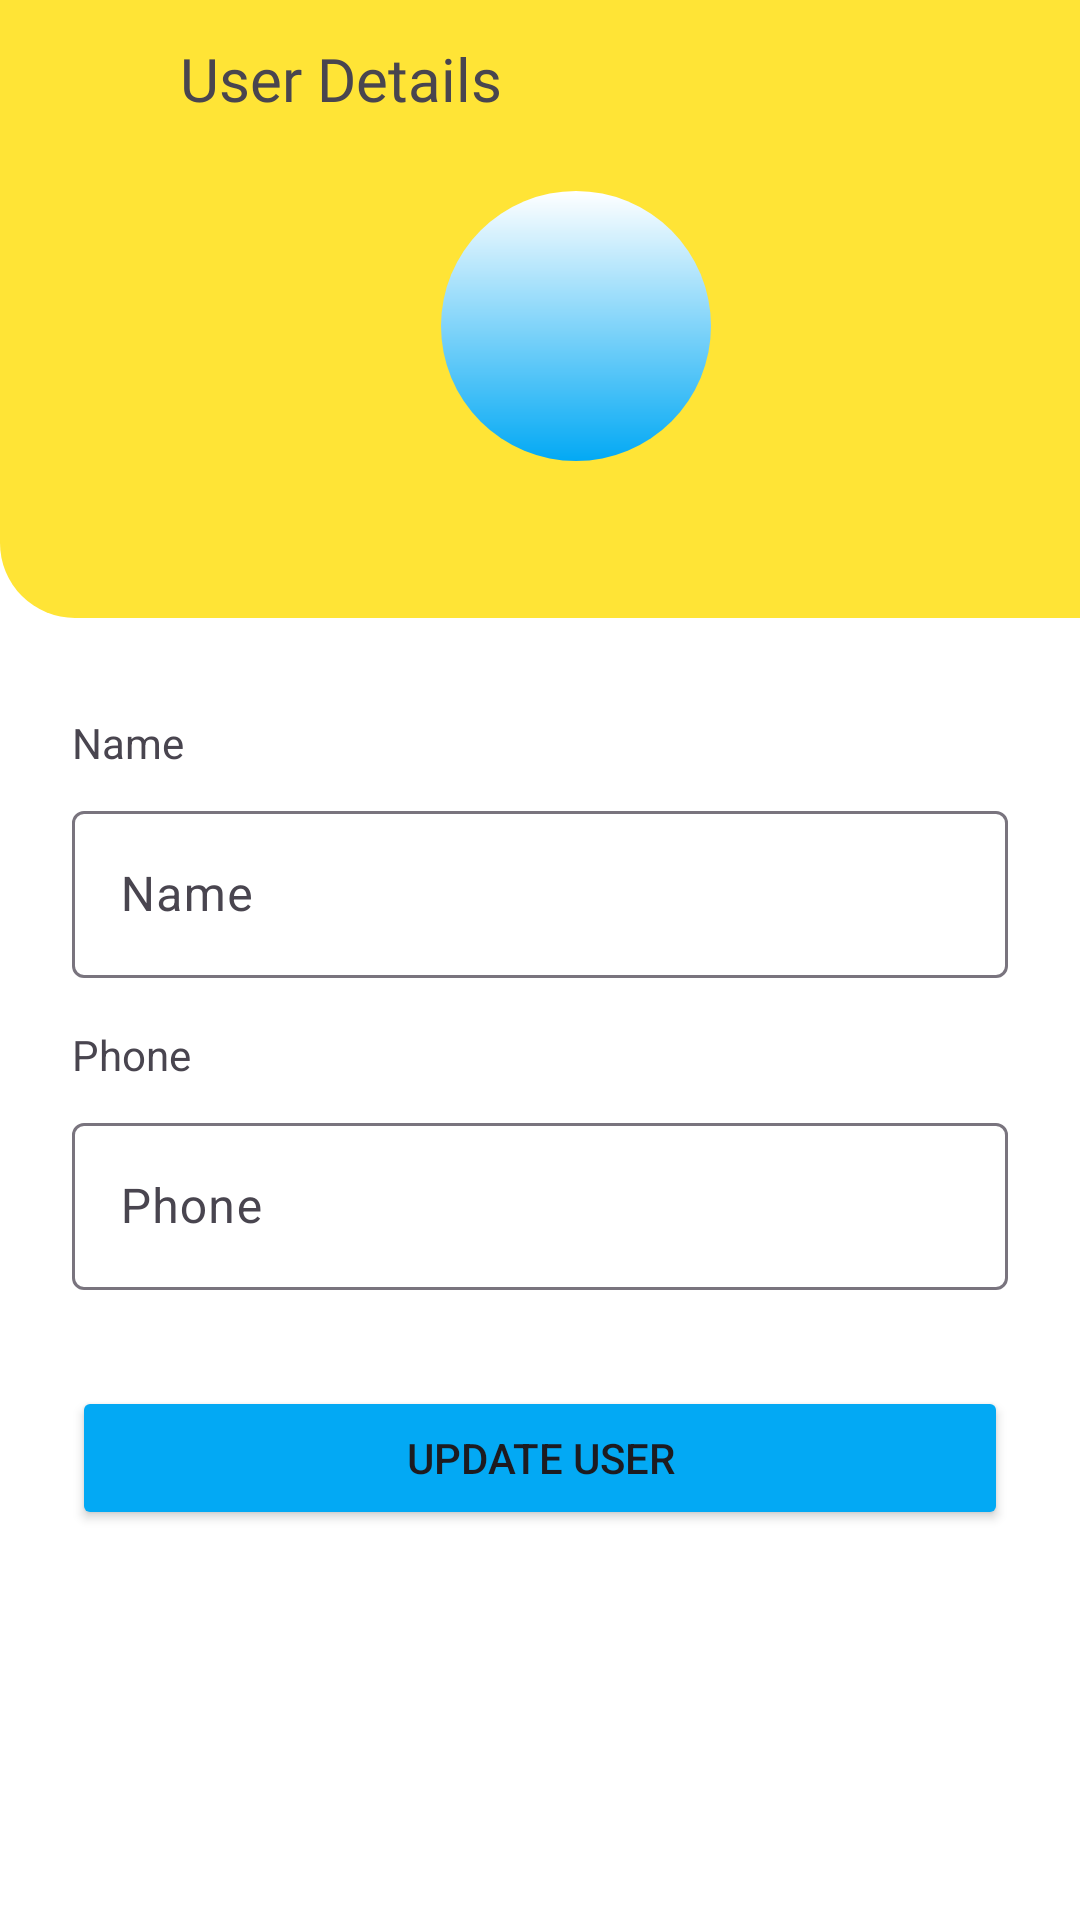

Write the Android layout XML for this screen, with the resource values it uses.
<!-- AndroidManifest.xml: application theme Theme.LankaRent -->
<!-- res/layout/fragment_profile.xml -->
<?xml version="1.0" encoding="utf-8"?>
<androidx.constraintlayout.widget.ConstraintLayout xmlns:android="http://schemas.android.com/apk/res/android"
    xmlns:app="http://schemas.android.com/apk/res-auto"
    xmlns:tools="http://schemas.android.com/tools"
    android:id="@+id/constrainLayout_profileFragment"
    android:layout_width="match_parent"
    android:layout_height="match_parent"
    android:background="@color/white"
    tools:context=".navigation.ProfileFragment" >

    <androidx.constraintlayout.widget.ConstraintLayout
        android:id="@+id/constraintLayout7"
        android:layout_width="411dp"
        android:layout_height="206dp"
        android:background="@drawable/rounded_border2"
        app:layout_constraintEnd_toEndOf="parent"
        app:layout_constraintHorizontal_bias="0.0"
        app:layout_constraintStart_toStartOf="parent"
        app:layout_constraintTop_toTopOf="parent">

        <ImageView
            android:id="@+id/backButton"
            android:layout_width="20dp"
            android:layout_height="20dp"
            android:layout_marginStart="16dp"
            android:layout_marginTop="16dp"
            android:clickable="true"
            android:focusable="true"
            android:src="@drawable/back"
            app:layout_constraintStart_toStartOf="parent"
            app:layout_constraintTop_toTopOf="parent" />

        <TextView
            android:id="@+id/textView23"
            android:layout_width="wrap_content"
            android:layout_height="wrap_content"
            android:layout_marginStart="24dp"
            android:fontFamily="@font/nunito_medium"
            android:text="User Details"
            android:textSize="20sp"
            app:layout_constraintBottom_toBottomOf="@+id/backButton"
            app:layout_constraintStart_toEndOf="@+id/backButton"
            app:layout_constraintTop_toTopOf="@+id/backButton" />

        <TextView
            android:id="@+id/letterText"
            android:layout_width="90dp"
            android:layout_height="90dp"
            android:layout_marginStart="162dp"
            android:layout_marginTop="24dp"
            android:layout_marginEnd="189dp"
            android:background="@drawable/letter_background"
            android:fontFamily="@font/nunito_bold"
            android:gravity="center"
            android:textColor="@color/black"
            android:textSize="34sp"
            app:layout_constraintEnd_toEndOf="parent"
            app:layout_constraintStart_toStartOf="parent"
            app:layout_constraintTop_toBottomOf="@+id/textView23" />

        <TextView
            android:id="@+id/email_Text"
            android:layout_width="wrap_content"
            android:layout_height="wrap_content"
            android:layout_marginTop="8dp"
            android:fontFamily="@font/nunito_semibold"
            android:textColor="@color/black"
            android:textSize="18sp"
            app:layout_constraintEnd_toEndOf="@+id/letterText"
            app:layout_constraintStart_toStartOf="@+id/letterText"
            app:layout_constraintTop_toBottomOf="@+id/letterText" />

        <TextView
            android:id="@+id/textView30"
            android:layout_width="wrap_content"
            android:layout_height="wrap_content"
            android:layout_marginBottom="8dp"
            android:fontFamily="@font/nunito_semibold"
            android:textColor="@color/black"
            android:textSize="16sp"
            app:layout_constraintBottom_toBottomOf="parent"
            app:layout_constraintEnd_toEndOf="@+id/email_Text"
            app:layout_constraintStart_toStartOf="@+id/email_Text"
            app:layout_constraintTop_toBottomOf="@+id/email_Text" />

    </androidx.constraintlayout.widget.ConstraintLayout>

    <com.google.android.material.textfield.TextInputLayout
        android:id="@+id/textInputLayout10"
        android:layout_width="0dp"
        android:layout_height="wrap_content"
        android:layout_marginStart="24dp"
        android:layout_marginTop="8dp"
        android:layout_marginEnd="24dp"
        app:layout_constraintEnd_toEndOf="parent"
        app:layout_constraintStart_toStartOf="parent"
        app:layout_constraintTop_toBottomOf="@+id/textView25">

        <com.google.android.material.textfield.TextInputEditText
            android:id="@+id/nameEdit_Text"
            android:layout_width="match_parent"
            android:layout_height="wrap_content"
            android:hint="@string/user_name" />
    </com.google.android.material.textfield.TextInputLayout>

    <TextView
        android:id="@+id/textView25"
        android:layout_width="wrap_content"
        android:layout_height="wrap_content"
        android:layout_marginStart="24dp"
        android:layout_marginTop="32dp"
        android:text="@string/user_name"
        app:layout_constraintStart_toStartOf="parent"
        app:layout_constraintTop_toBottomOf="@+id/constraintLayout7" />

    <TextView
        android:id="@+id/textView26"
        android:layout_width="wrap_content"
        android:layout_height="wrap_content"
        android:layout_marginStart="24dp"
        android:layout_marginTop="16dp"
        android:text="Phone"
        app:layout_constraintStart_toStartOf="parent"
        app:layout_constraintTop_toBottomOf="@+id/textInputLayout10" />

    <com.google.android.material.textfield.TextInputLayout
        android:id="@+id/textInputLayout9"
        android:layout_width="0dp"
        android:layout_height="wrap_content"
        android:layout_marginStart="24dp"
        android:layout_marginTop="8dp"
        android:layout_marginEnd="24dp"
        app:layout_constraintEnd_toEndOf="parent"
        app:layout_constraintStart_toStartOf="parent"
        app:layout_constraintTop_toBottomOf="@+id/textView26">

        <EditText
            android:id="@+id/phoneEdit_Text"
            android:layout_width="match_parent"
            android:layout_height="wrap_content"
            android:ems="10"
            android:hint="@string/user_mobile"
            android:inputType="phone" />
    </com.google.android.material.textfield.TextInputLayout>

    <Button
        android:id="@+id/button"
        android:layout_width="0dp"
        android:layout_height="wrap_content"
        android:layout_marginStart="24dp"
        android:layout_marginTop="32dp"
        android:layout_marginEnd="24dp"
        android:backgroundTint="@color/blue"
        android:text="Update User"
        app:layout_constraintEnd_toEndOf="parent"
        app:layout_constraintHorizontal_bias="0.0"
        app:layout_constraintStart_toStartOf="parent"
        app:layout_constraintTop_toBottomOf="@+id/textInputLayout9" />

</androidx.constraintlayout.widget.ConstraintLayout>
<!-- resources referenced by this layout -->
<resources>
  <color name="black">#FF000000</color>
  <color name="blue">#03A9F4</color>
  <color name="white">#FFFFFFFF</color>
  <!-- drawable letter_background (drawable) -->
  <?xml version="1.0" encoding="utf-8"?>
  <shape xmlns:android="http://schemas.android.com/apk/res/android">
  
      <size
          android:width="128dp"
          android:height="128dp" />
  
      <corners
          android:radius="64dp"/>
      <gradient
          android:startColor="@color/blue"
          android:endColor="@color/white"
          android:angle="90"
          />
  </shape>
  <!-- drawable rounded_border2 (drawable) -->
  <?xml version="1.0" encoding="utf-8"?>
  <layer-list xmlns:android="http://schemas.android.com/apk/res/android">
      
      <item>
          <shape android:shape="rectangle">
              <solid android:color="@color/yellow" />
              <corners android:bottomLeftRadius="25dp" android:bottomRightRadius="25dp" />
          </shape>
      </item>
  
  
  </layer-list>
  <string name="user_mobile">Phone</string>
  <string name="user_name">Name</string>
  <style name="Theme.LankaRent" parent="Base.Theme.LankaRent" />
  <color name="yellow">#FFE436</color>
  <style name="Base.Theme.LankaRent" parent="Theme.Material3.DayNight.NoActionBar">
          
          
      </style>
</resources>
